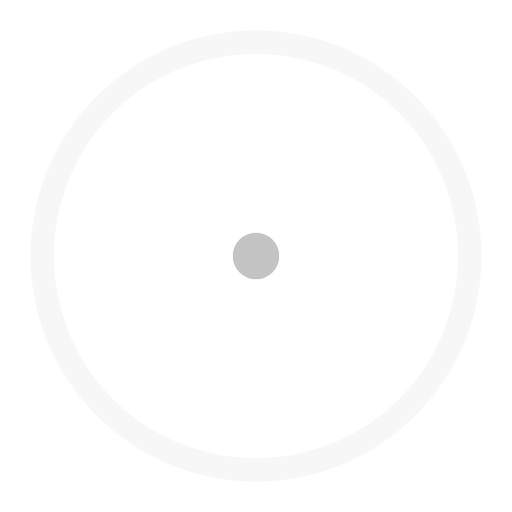
t = 0.00 s
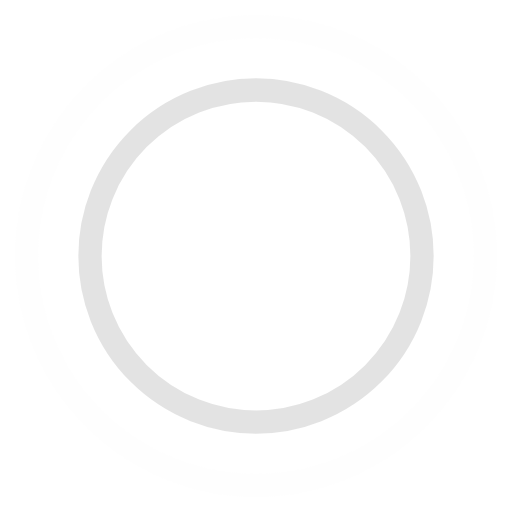
t = 0.45 s
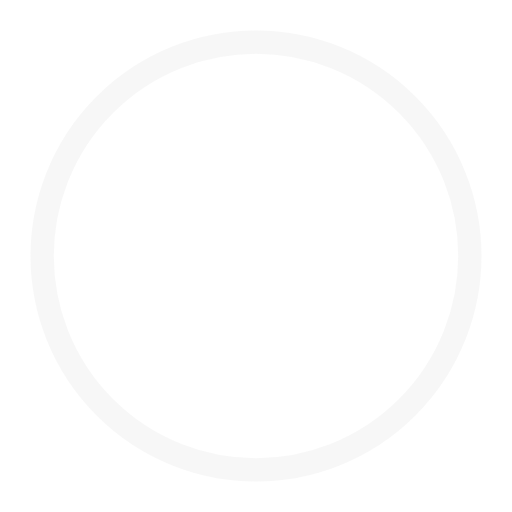
t = 0.90 s
t = 1.35 s: frame unchanged from t = 0.45 s, image omitted

The animated SVG that drew these frames (rendered in a browser with its animation timeline set to each time). Animation: 4 SMIL elements (animate=4); one cycle of 1.80 s, repeats indefinitely.

<!-- By Sam Herbert (@sherb), for everyone. More @ http://goo.gl/7AJzbL -->
<svg width="44" height="44" viewBox="0 0 44 44" xmlns="http://www.w3.org/2000/svg" stroke="#c4c4c4">
    <g fill="none" fill-rule="evenodd" stroke-width="2">
        <circle cx="22" cy="22" r="1">
            <animate attributeName="r"
                begin="0s" dur="1.8s"
                values="1; 20"
                calcMode="spline"
                keyTimes="0; 1"
                keySplines="0.165, 0.84, 0.44, 1"
                repeatCount="indefinite" />
            <animate attributeName="stroke-opacity"
                begin="0s" dur="1.8s"
                values="1; 0"
                calcMode="spline"
                keyTimes="0; 1"
                keySplines="0.3, 0.61, 0.355, 1"
                repeatCount="indefinite" />
        </circle>
        <circle cx="22" cy="22" r="1">
            <animate attributeName="r"
                begin="-0.9s" dur="1.8s"
                values="1; 20"
                calcMode="spline"
                keyTimes="0; 1"
                keySplines="0.165, 0.84, 0.44, 1"
                repeatCount="indefinite" />
            <animate attributeName="stroke-opacity"
                begin="-0.9s" dur="1.8s"
                values="1; 0"
                calcMode="spline"
                keyTimes="0; 1"
                keySplines="0.3, 0.61, 0.355, 1"
                repeatCount="indefinite" />
        </circle>
    </g>
</svg>